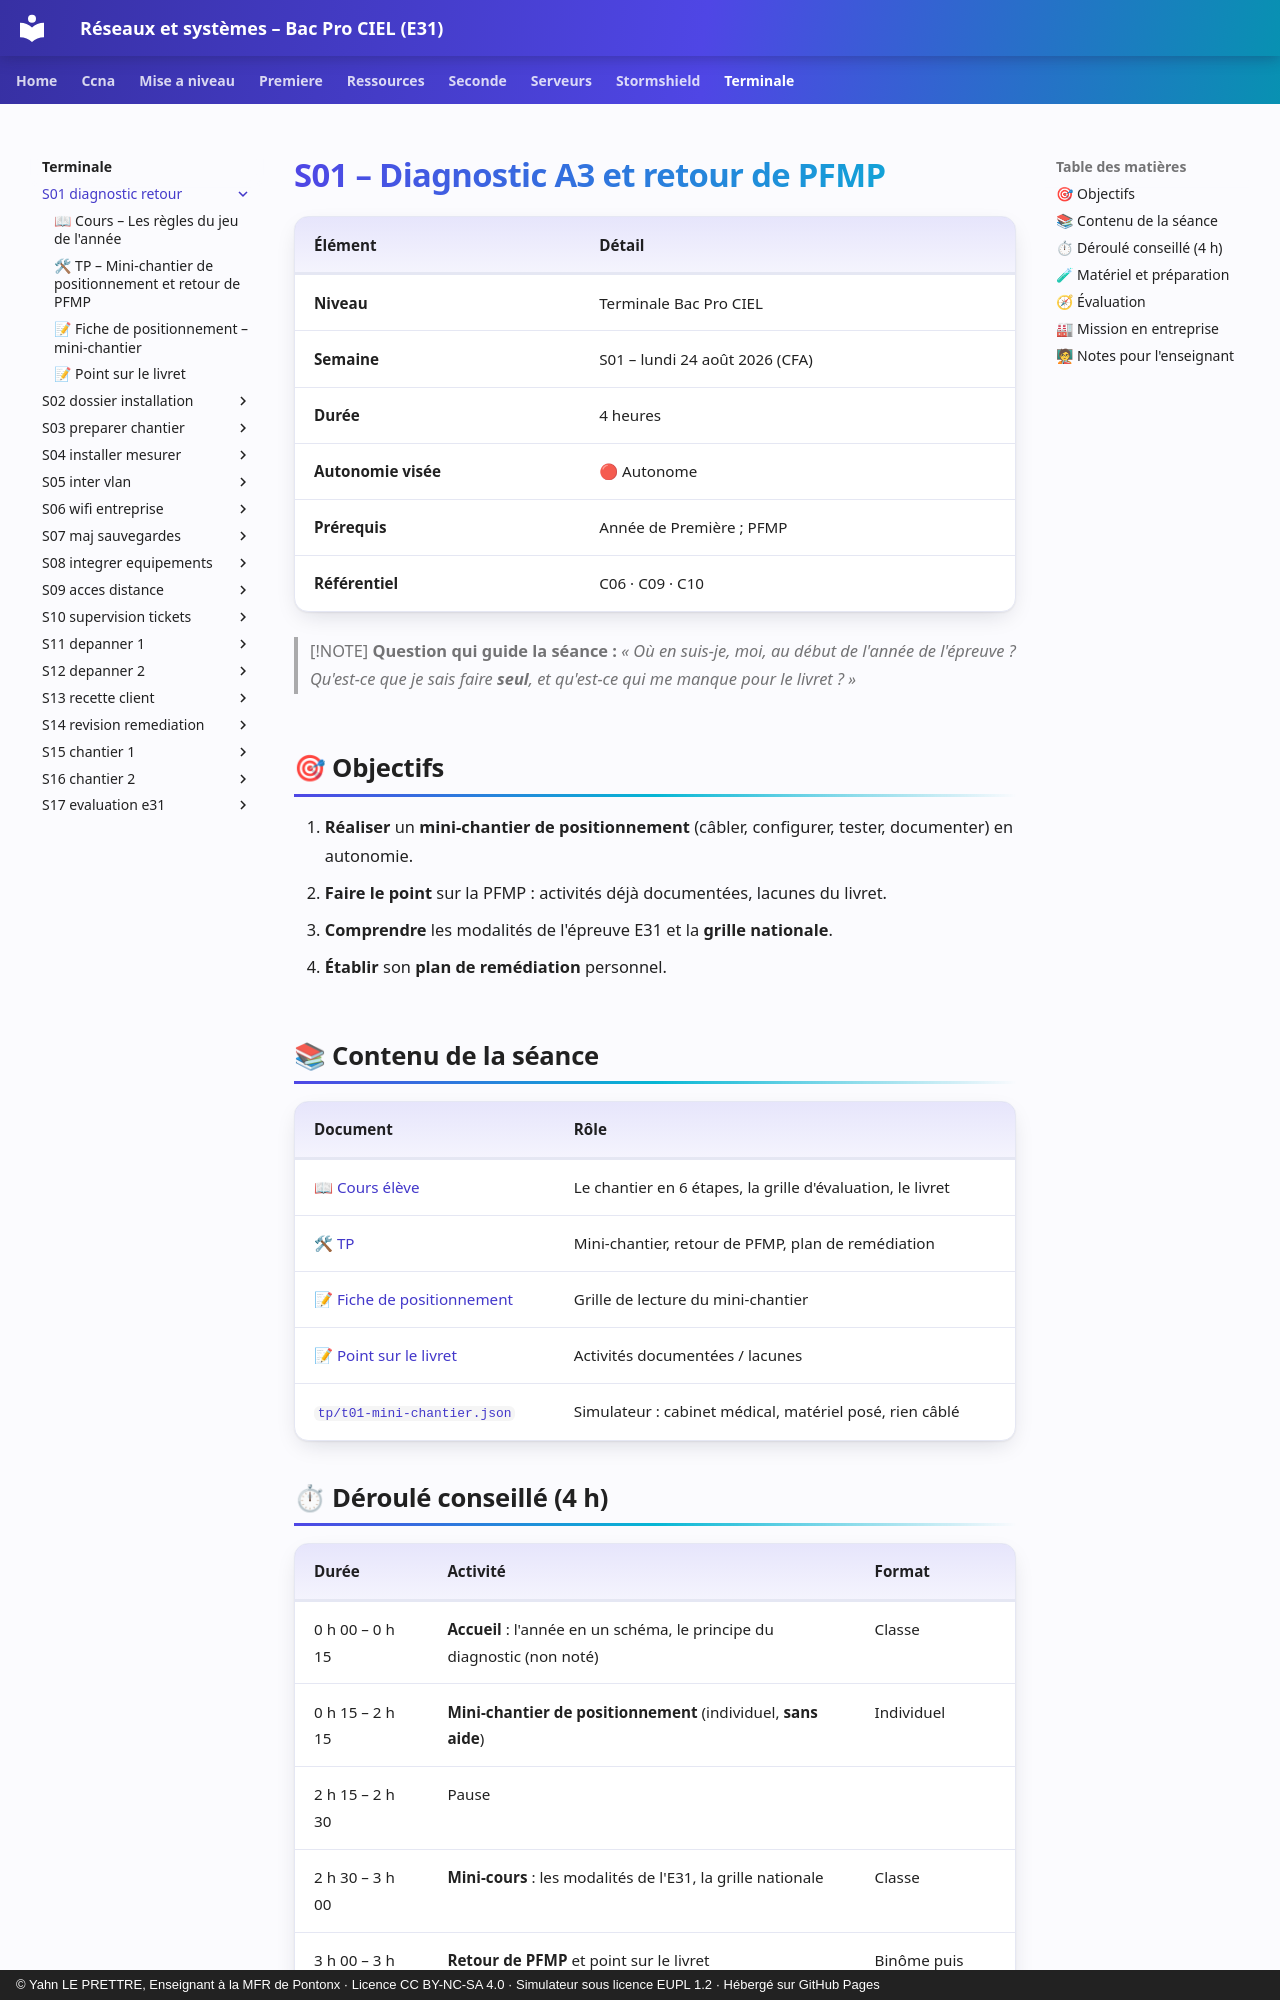

repository: YahnLP/bacprociel-reseau-systeme · page: terminale/S01-diagnostic-retour/index.html · generator: mkdocs · copyright: © Yahn LE PRETTRE, Enseignant à la MFR de Pontonx · Licence CC BY-NC-SA 4.0 · Simulateur sous licence EUPL 1.2 · Hébergé sur GitHub Pages

# S01 – Diagnostic A3 et retour de PFMP

| Élément | Détail |
|---|---|
| **Niveau** | Terminale Bac Pro CIEL |
| **Semaine** | S01 – lundi 24 août 2026 (CFA) |
| **Durée** | 4 heures |
| **Autonomie visée** | 🔴 Autonome |
| **Prérequis** | Année de Première ; PFMP |
| **Référentiel** | C06 · C09 · C10 |

> [!NOTE]
> **Question qui guide la séance :** *« Où en suis-je, moi, au début de l'année de l'épreuve ? Qu'est-ce que je sais faire **seul**, et qu'est-ce qui me manque pour le livret ? »*

## 🎯 Objectifs

1. **Réaliser** un **mini-chantier de positionnement** (câbler, configurer, tester, documenter) en autonomie.
2. **Faire le point** sur la PFMP : activités déjà documentées, lacunes du livret.
3. **Comprendre** les modalités de l'épreuve E31 et la **grille nationale**.
4. **Établir** son **plan de remédiation** personnel.

## 📚 Contenu de la séance

| Document | Rôle |
|---|---|
| [📖 Cours élève](01-cours.md) | Le chantier en 6 étapes, la grille d'évaluation, le livret |
| [🛠 TP](02-tp.md) | Mini-chantier, retour de PFMP, plan de remédiation |
| [📝 Fiche de positionnement](03-fiche-positionnement.md) | Grille de lecture du mini-chantier |
| [📝 Point sur le livret](04-point-livret.md) | Activités documentées / lacunes |
| [`tp/t01-mini-chantier.json`](tp/t01-mini-chantier.json) | Simulateur : cabinet médical, matériel posé, rien câblé |

## ⏱ Déroulé conseillé (4 h)

| Durée | Activité | Format |
|---|---|---|
| 0 h 00 – 0 h 15 | **Accueil** : l'année en un schéma, le principe du diagnostic (non noté) | Classe |
| 0 h 15 – 2 h 15 | **Mini-chantier de positionnement** (individuel, **sans aide**) | Individuel |
| 2 h 15 – 2 h 30 | Pause | |
| 2 h 30 – 3 h 00 | **Mini-cours** : les modalités de l'E31, la grille nationale | Classe |
| 3 h 00 – 3 h 40 | **Retour de PFMP** et point sur le livret | Binôme puis classe |
| 3 h 40 – 4 h 00 | **Plan de remédiation** personnel | Individuel |
